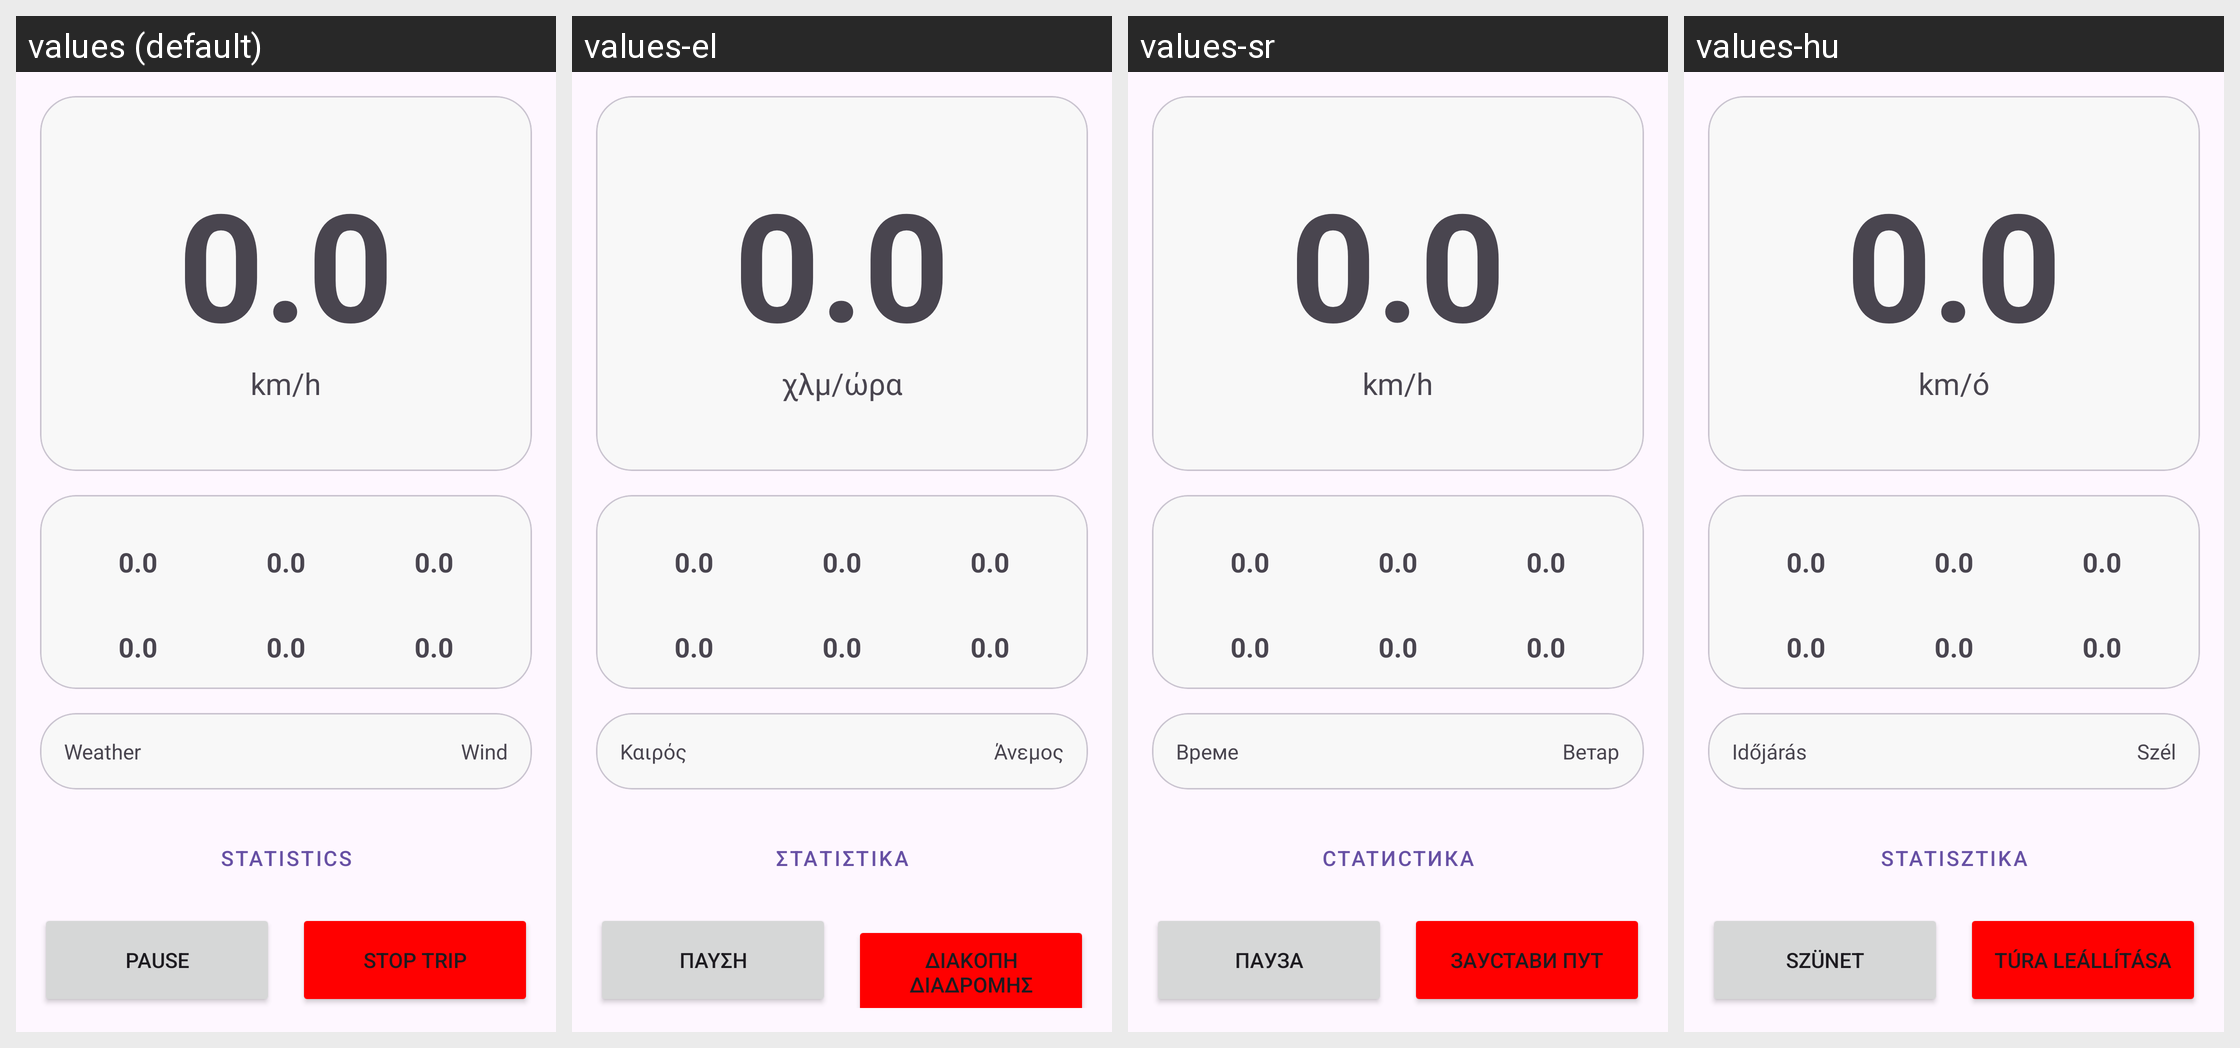

Here is an Android app screen in its default locale and in the app's own translations. Write out the translated-string differences for the strings that appear on this screen.
Android screen res/layout/activity_active_trip.xml rendered under 4 locales, left to right: values (default), values-el, values-sr, values-hu. Device: Nexus 5 (rendered at 1080×1920; each locale shown at half size, 540×960, under a caption strip naming it); theme Theme.FoxBike.
Other locales in the repository, not shown: values-bg, values-cs, values-de, values-hr, values-ja, values-pl, values-ro, values-sk, values-zh.
Strings drawn on this screen, with the default value and each locale's value (text and hints the layout hard-codes, and strings that could not be matched under every locale, appear in the picture but are not listed):

stat_placeholder
  values: 0.0
  values-el: 0.0  [not translated; the default value is used]
  values-sr: 0.0  [not translated; the default value is used]
  values-hu: 0.0  [not translated; the default value is used]

unit_kmh
  values: km/h
  values-el: χλμ/ώρα
  values-sr: km/h
  values-hu: km/ó

weather
  values: Weather
  values-el: Καιρός
  values-sr: Време
  values-hu: Időjárás

wind
  values: Wind
  values-el: Άνεμος
  values-sr: Ветар
  values-hu: Szél

statistics_btn
  values: Statistics
  values-el: Στατιστικά
  values-sr: Статистика
  values-hu: Statisztika

pause
  values: Pause
  values-el: Παύση
  values-sr: Пауза
  values-hu: Szünet

stop_trip
  values: Stop Trip
  values-el: Διακοπή διαδρομής
  values-sr: Заустави пут
  values-hu: Túra leállítása
